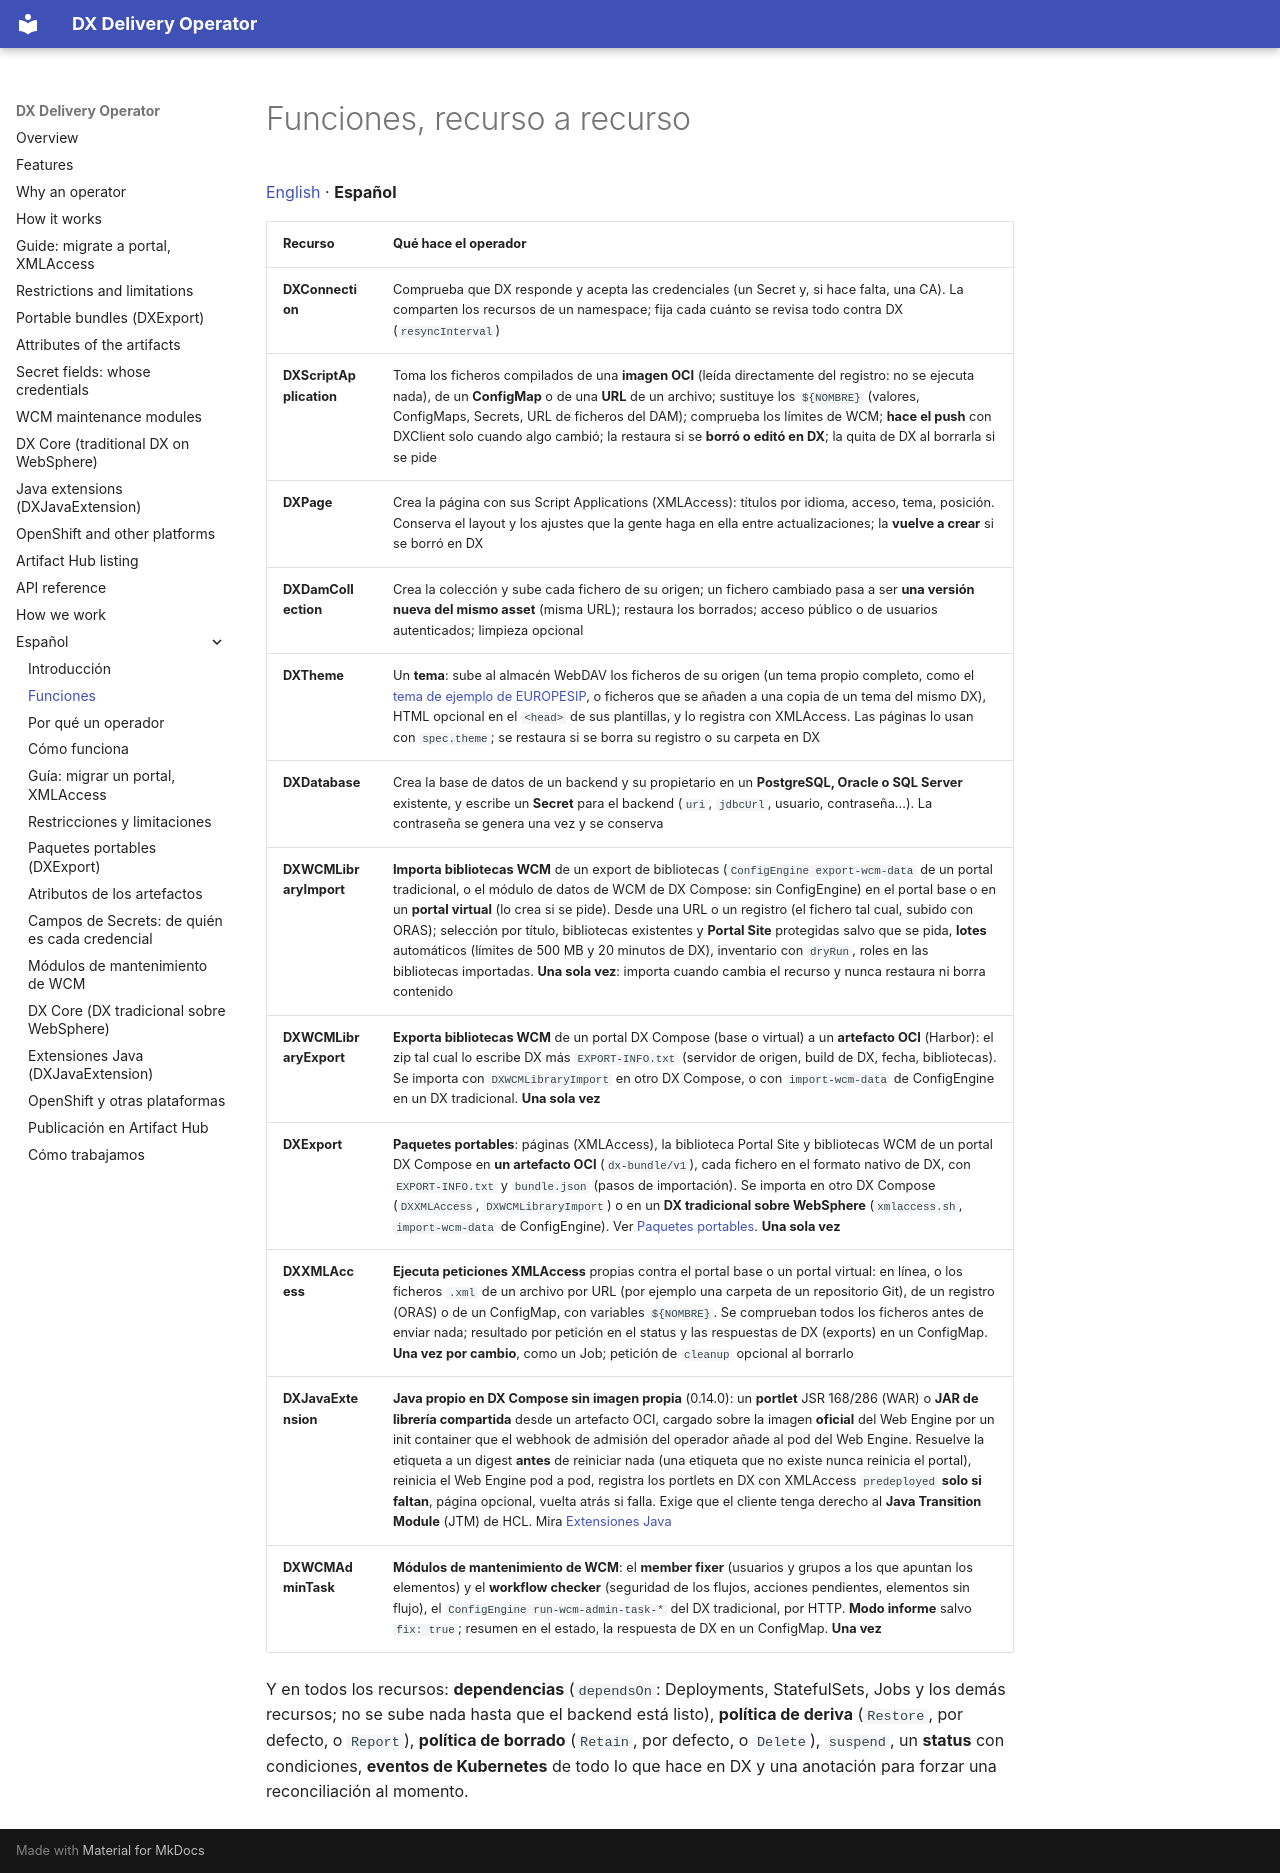

repository: europesip/dx-delivery-operator · page: features.es/index.html · generator: mkdocs

# Funciones, recurso a recurso

[English](features.md) · **Español**


| Recurso | Qué hace el operador |
|---|---|
| **DXConnection** | Comprueba que DX responde y acepta las credenciales (un Secret y, si hace falta, una CA). La comparten los recursos de un namespace; fija cada cuánto se revisa todo contra DX (`resyncInterval`) |
| **DXScriptApplication** | Toma los ficheros compilados de una **imagen OCI** (leída directamente del registro: no se ejecuta nada), de un **ConfigMap** o de una **URL** de un archivo; sustituye los `${NOMBRE}` (valores, ConfigMaps, Secrets, URL de ficheros del DAM); comprueba los límites de WCM; **hace el push** con DXClient solo cuando algo cambió; la restaura si se **borró o editó en DX**; la quita de DX al borrarla si se pide |
| **DXPage** | Crea la página con sus Script Applications (XMLAccess): títulos por idioma, acceso, tema, posición. Conserva el layout y los ajustes que la gente haga en ella entre actualizaciones; la **vuelve a crear** si se borró en DX |
| **DXDamCollection** | Crea la colección y sube cada fichero de su origen; un fichero cambiado pasa a ser **una versión nueva del mismo asset** (misma URL); restaura los borrados; acceso público o de usuarios autenticados; limpieza opcional |
| **DXTheme** | Un **tema**: sube al almacén WebDAV los ficheros de su origen (un tema propio completo, como el [tema de ejemplo de EUROPESIP](https://github.com/europesip/hcl-dx-theme-sample), o ficheros que se añaden a una copia de un tema del mismo DX), HTML opcional en el `<head>` de sus plantillas, y lo registra con XMLAccess. Las páginas lo usan con `spec.theme`; se restaura si se borra su registro o su carpeta en DX |
| **DXDatabase** | Crea la base de datos de un backend y su propietario en un **PostgreSQL, Oracle o SQL Server** existente, y escribe un **Secret** para el backend (`uri`, `jdbcUrl`, usuario, contraseña...). La contraseña se genera una vez y se conserva |
| **DXWCMLibraryImport** | **Importa bibliotecas WCM** de un export de bibliotecas (`ConfigEngine export-wcm-data` de un portal tradicional, o el módulo de datos de WCM de DX Compose: sin ConfigEngine) en el portal base o en un **portal virtual** (lo crea si se pide). Desde una URL o un registro (el fichero tal cual, subido con ORAS); selección por título, bibliotecas existentes y **Portal Site** protegidas salvo que se pida, **lotes** automáticos (límites de 500 MB y 20 minutos de DX), inventario con `dryRun`, roles en las bibliotecas importadas. **Una sola vez**: importa cuando cambia el recurso y nunca restaura ni borra contenido |
| **DXWCMLibraryExport** | **Exporta bibliotecas WCM** de un portal DX Compose (base o virtual) a un **artefacto OCI** (Harbor): el zip tal cual lo escribe DX más `EXPORT-INFO.txt` (servidor de origen, build de DX, fecha, bibliotecas). Se importa con `DXWCMLibraryImport` en otro DX Compose, o con `import-wcm-data` de ConfigEngine en un DX tradicional. **Una sola vez** |
| **DXExport** | **Paquetes portables**: páginas (XMLAccess), la biblioteca Portal Site y bibliotecas WCM de un portal DX Compose en **un artefacto OCI** (`dx-bundle/v1`), cada fichero en el formato nativo de DX, con `EXPORT-INFO.txt` y `bundle.json` (pasos de importación). Se importa en otro DX Compose (`DXXMLAccess`, `DXWCMLibraryImport`) o en un **DX tradicional sobre WebSphere** (`xmlaccess.sh`, `import-wcm-data` de ConfigEngine). Ver [Paquetes portables](portable-bundles.es.md). **Una sola vez** |
| **DXXMLAccess** | **Ejecuta peticiones XMLAccess** propias contra el portal base o un portal virtual: en línea, o los ficheros `.xml` de un archivo por URL (por ejemplo una carpeta de un repositorio Git), de un registro (ORAS) o de un ConfigMap, con variables `${NOMBRE}`. Se comprueban todos los ficheros antes de enviar nada; resultado por petición en el status y las respuestas de DX (exports) en un ConfigMap. **Una vez por cambio**, como un Job; petición de `cleanup` opcional al borrarlo |
| **DXJavaExtension** | **Java propio en DX Compose sin imagen propia** (0.14.0): un **portlet** JSR 168/286 (WAR) o **JAR de librería compartida** desde un artefacto OCI, cargado sobre la imagen **oficial** del Web Engine por un init container que el webhook de admisión del operador añade al pod del Web Engine. Resuelve la etiqueta a un digest **antes** de reiniciar nada (una etiqueta que no existe nunca reinicia el portal), reinicia el Web Engine pod a pod, registra los portlets en DX con XMLAccess `predeployed` **solo si faltan**, página opcional, vuelta atrás si falla. Exige que el cliente tenga derecho al **Java Transition Module** (JTM) de HCL. Mira [Extensiones Java](java-extensions.es.md) |
| **DXWCMAdminTask** | **Módulos de mantenimiento de WCM**: el **member fixer** (usuarios y grupos a los que apuntan los elementos) y el **workflow checker** (seguridad de los flujos, acciones pendientes, elementos sin flujo), el `ConfigEngine run-wcm-admin-task-*` del DX tradicional, por HTTP. **Modo informe** salvo `fix: true`; resumen en el estado, la respuesta de DX en un ConfigMap. **Una vez** |

Y en todos los recursos: **dependencias** (`dependsOn`: Deployments, StatefulSets, Jobs y los demás recursos; no
se sube nada hasta que el backend está listo), **política de deriva** (`Restore`, por defecto, o `Report`),
**política de borrado** (`Retain`, por defecto, o `Delete`), `suspend`, un **status** con condiciones, **eventos
de Kubernetes** de todo lo que hace en DX y una anotación para forzar una reconciliación al momento.
